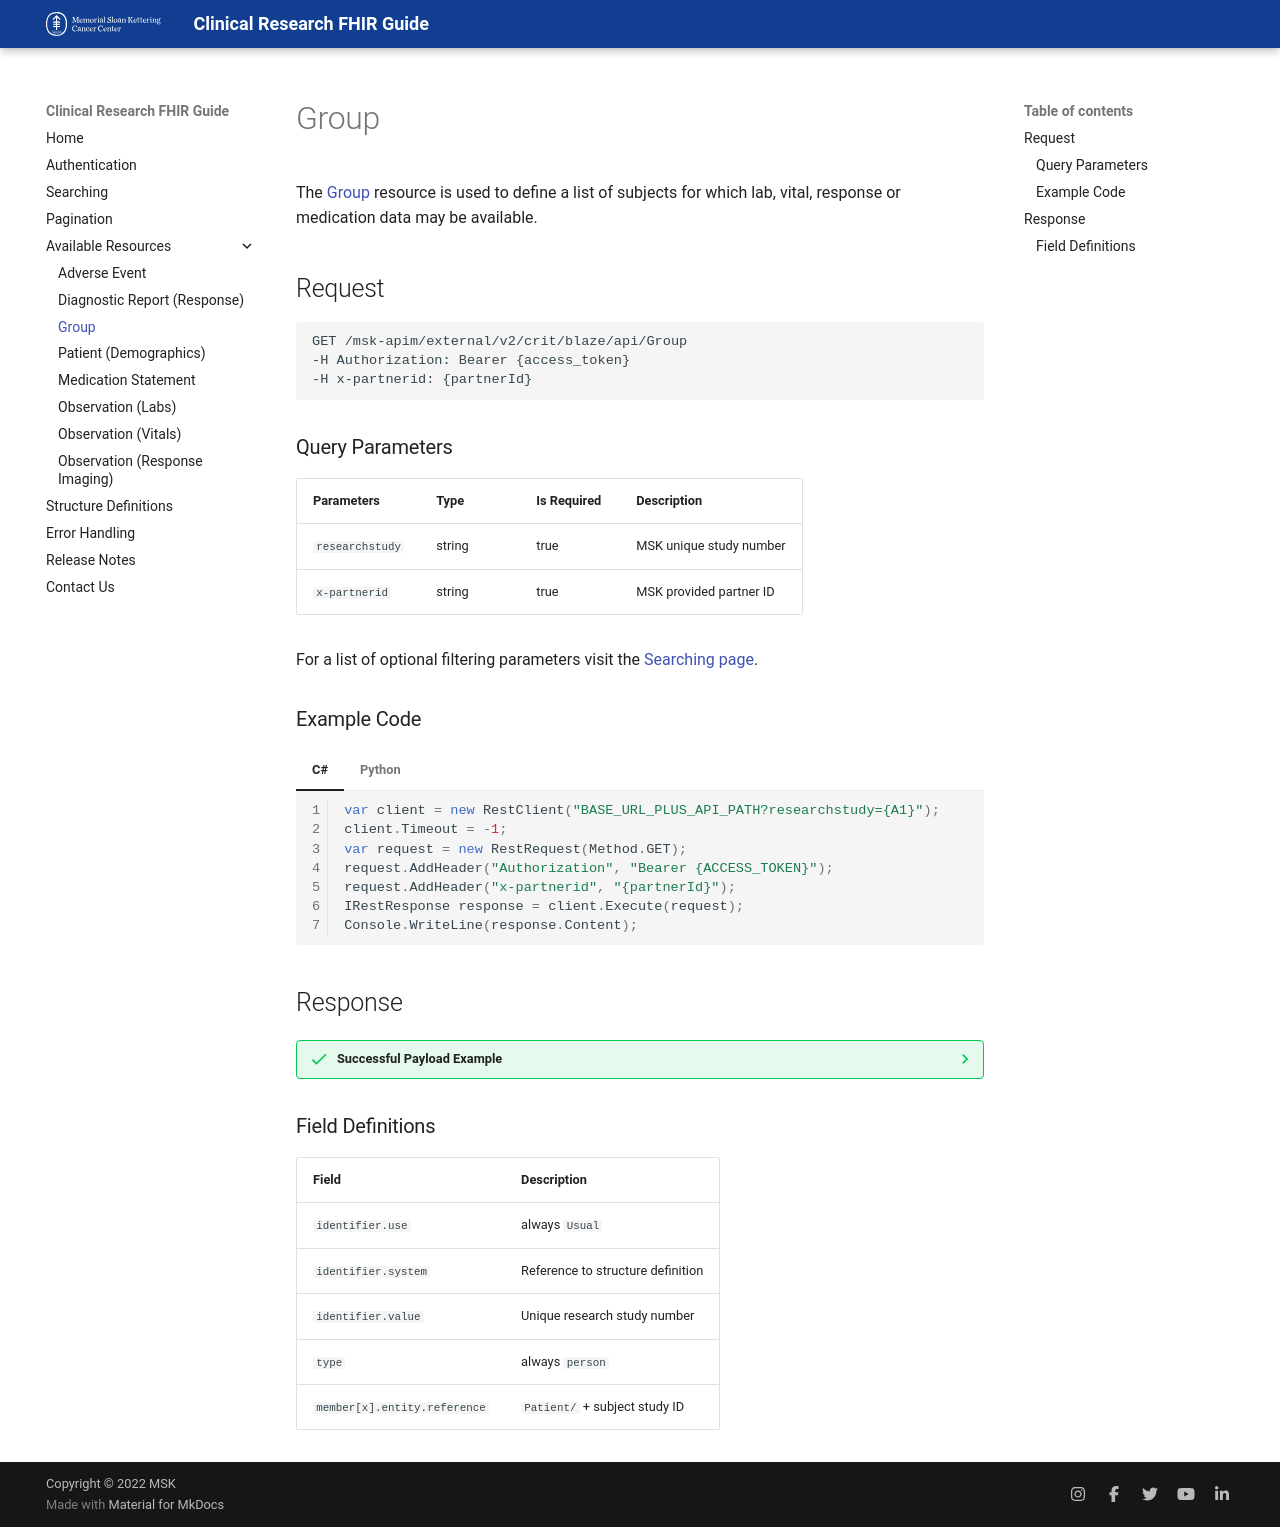

repository: mskcc/critfhirdeveloper · page: resources/group/index.html · generator: mkdocs

The [Group]( https://hl7.org/fhir/R4/group.html){:target="blank"} resource is used to define a list of subjects for which lab, vital, response or medication data may be available.

## Request
```
GET /msk-apim/external/v2/crit/blaze/api/Group
-H Authorization: Bearer {access_token} 
-H x-partnerid: {partnerId}
```
### Query Parameters
| Parameters      | Type   | Is Required | Description                   |
| --------------- | ------ | ----------- | ----------------------------- |
| `researchstudy` | string | true        | MSK unique study number       |
| `x-partnerid`   | string | true        | MSK provided partner ID       |

For a list of optional filtering parameters visit the [Searching page](/searching).

### Example Code

=== "C# "

    ``` c# linenums="1"
    var client = new RestClient("BASE_URL_PLUS_API_PATH?researchstudy={A1}");
    client.Timeout = -1;
    var request = new RestRequest(Method.GET);
    request.AddHeader("Authorization", "Bearer {ACCESS_TOKEN}");
    request.AddHeader("x-partnerid", "{partnerId}");
    IRestResponse response = client.Execute(request);
    Console.WriteLine(response.Content);
    ```

=== "Python"

    ``` python linenums="1"
    import http.client

    conn = http.client.HTTPSConnection("BASE_URL")
    payload = ''
    headers = {
    'Authorization': 'Bearer {ACCESS_TOKEN}',
    'x-partnerid': '{partnerId}'
    }
    conn.request("GET", "API_PATH?researchstudy={A1}", payload, headers)
    res = conn.getresponse()
    data = res.read()
    print(data.decode("utf-8"))
    ```


## Response

??? success "Successful Payload Example"
    ```json
    {
        "resourceType": "Bundle",
        "identifier": {
            "system": "https://fhir.mskcc.org/structure-definitions/#IDB.Protocol",
            "value": "fhir-t"
        },
        "type": "searchset",
        "total": 3,
        "link": [
        {
            "relation": "self",
            "url": "https://apigateway.apps.stageapi.mskcc.org/msk-apim/external/v2/crit/blaze/api/group?researchstudy=fhir-t&page=1"
        },
        {
            "relation": "first",
            "url": "https://apigateway.apps.stageapi.mskcc.org/msk-apim/external/v2/crit/blaze/api/group?researchstudy=fhir-t&page=1"
        },
        {
            "relation": "last",
            "url": "https://apigateway.apps.stageapi.mskcc.org/msk-apim/external/v2/crit/blaze/api/group?researchstudy=fhir-t&page=1"
        }
        ],
        "entry": [
        {
            "fullUrl": "https://apigateway.apps.stageapi.mskcc.org/msk-apim/external/v2/crit/blaze/api/group?researchstudy=fhir-t",
            "resource": {
            "resourceType": "Group",
            "identifier": [
                {
                "use": "usual",
                "system": "https://fhir.mskcc.org/structure-definitions/#IDB.Protocol",
                "value": "FHIR-T"
                }
            ],
            "type": "person",
            "member": [
                {
                "entity": {
                    "reference": "Patient/10081001"
                }
                },
                {
                "entity": {
                    "reference": "Patient/10081004"
                }
                },
                {
                "entity": {
                    "reference": "Patient/10081007"
                }
                }
            ]
          }
        }
      ]
    }
    ```

### Field Definitions

| Field                                      | Description                                                                                      |
| -------------------------------------------| -------------------------------------------                                                      |
| `identifier.use`                           | always `Usual `                                                                                  |
| `identifier.system`                        | Reference to structure definition                                                                |
| `identifier.value`                         | Unique research study number                                                                     |
| `type`                                     | always `person`                                                                                  |
| `member[x].entity.reference`               | `Patient/` + subject study ID                                                                    |
